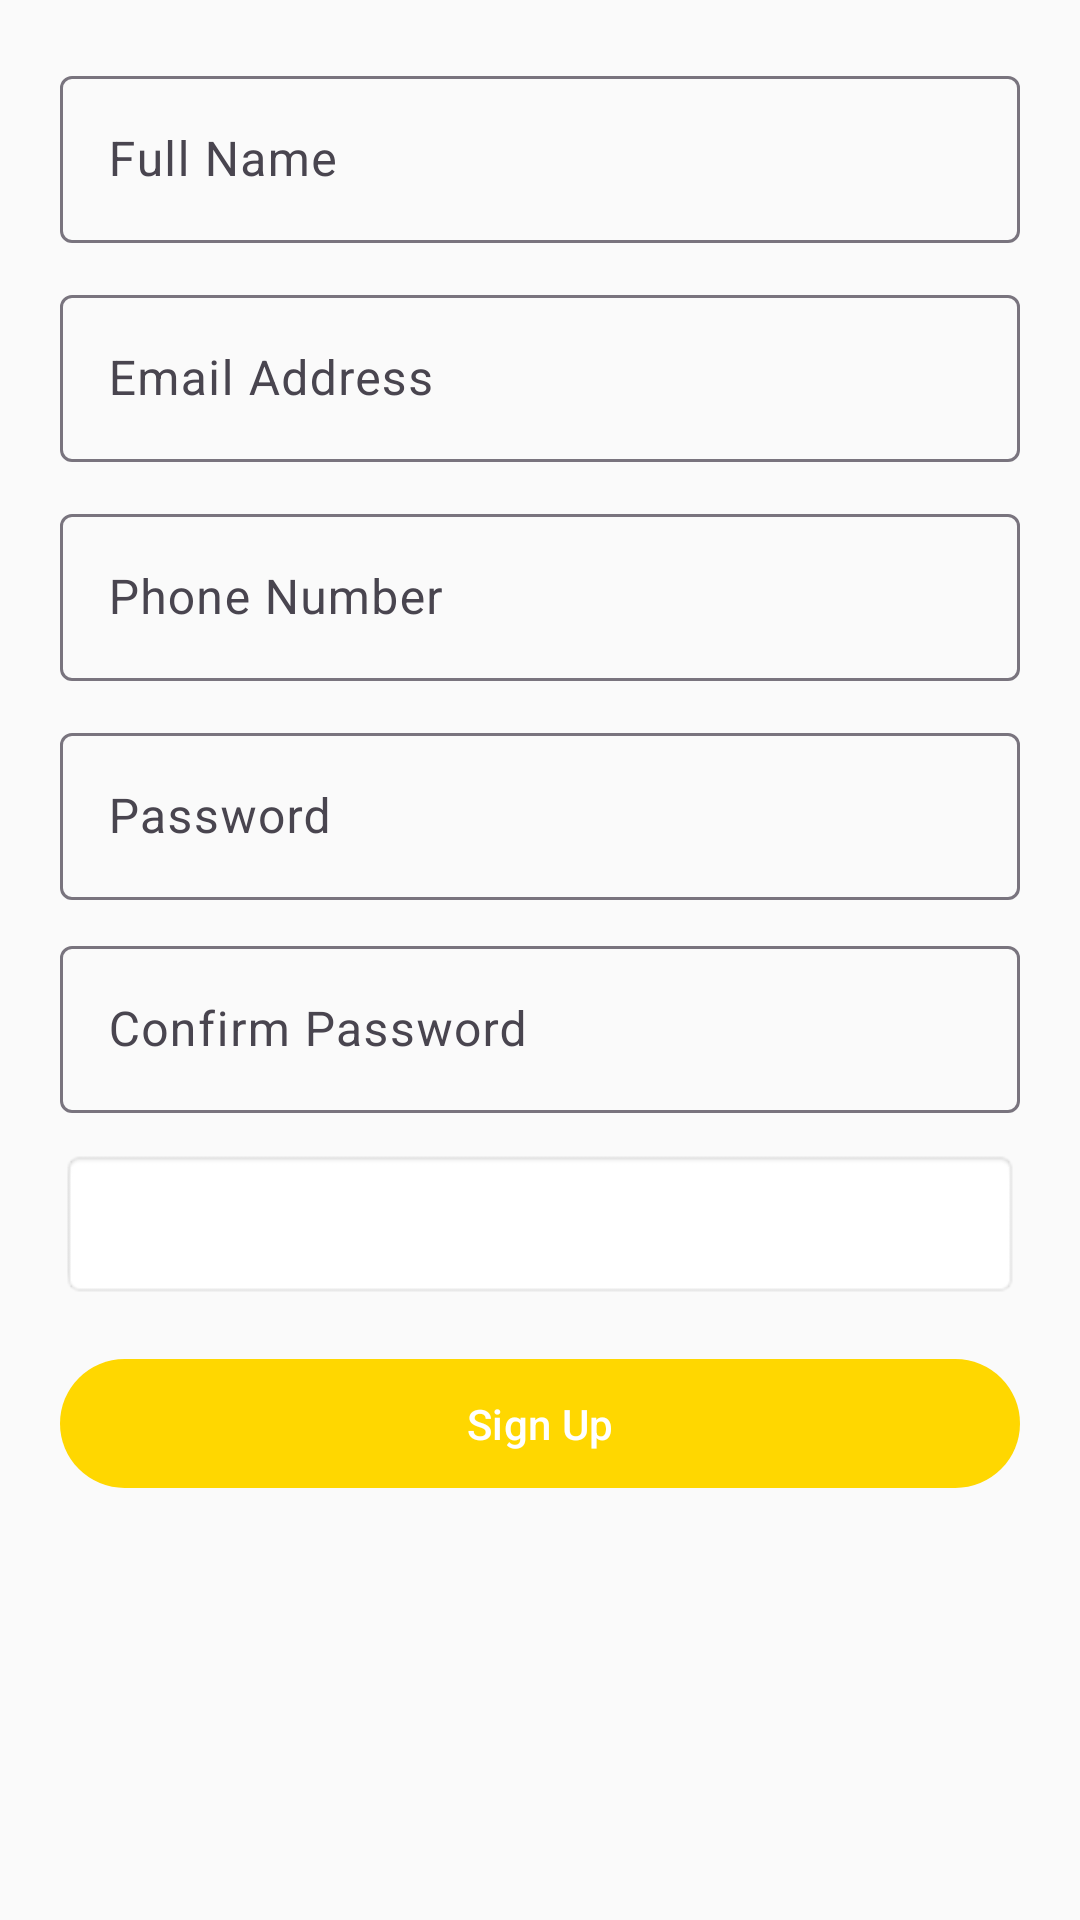

Here is an Android app screen rendered from its layout file. Give the layout XML and the strings, colors and styles it references.
<!-- AndroidManifest.xml: application theme Theme.BullsRentOwner -->
<!-- res/layout/activity_signup_page.xml -->
<?xml version="1.0" encoding="utf-8"?>
<LinearLayout
    xmlns:android="http://schemas.android.com/apk/res/android"
    xmlns:app="http://schemas.android.com/apk/res-auto"
    android:layout_width="match_parent"
    android:layout_height="match_parent"
    android:padding="20dp"
    android:orientation="vertical">

    
    <com.google.android.material.textfield.TextInputLayout
        android:layout_width="match_parent"
        android:layout_height="wrap_content">

        <com.google.android.material.textfield.TextInputEditText
            android:id="@+id/etName"
            android:layout_width="match_parent"
            android:layout_height="wrap_content"
            android:hint="Full Name"
            android:inputType="textPersonName" />
    </com.google.android.material.textfield.TextInputLayout>

    
    <com.google.android.material.textfield.TextInputLayout
        android:layout_width="match_parent"
        android:layout_height="wrap_content"
        android:layout_marginTop="12dp">

        <com.google.android.material.textfield.TextInputEditText
            android:id="@+id/etEmail"
            android:layout_width="match_parent"
            android:layout_height="wrap_content"
            android:hint="Email Address"
            android:inputType="textEmailAddress"/>
    </com.google.android.material.textfield.TextInputLayout>

    
    <com.google.android.material.textfield.TextInputLayout
        android:layout_width="match_parent"
        android:layout_height="wrap_content"
        android:layout_marginTop="12dp">

        <com.google.android.material.textfield.TextInputEditText
            android:id="@+id/etPhone"
            android:layout_width="match_parent"
            android:layout_height="wrap_content"
            android:hint="Phone Number"
            android:inputType="phone"/>
    </com.google.android.material.textfield.TextInputLayout>

    
    <com.google.android.material.textfield.TextInputLayout
        android:layout_width="match_parent"
        android:layout_height="wrap_content"
        android:layout_marginTop="12dp">

        <com.google.android.material.textfield.TextInputEditText
            android:id="@+id/etPassword"
            android:layout_width="match_parent"
            android:layout_height="wrap_content"
            android:hint="Password"
            android:inputType="textPassword"/>
    </com.google.android.material.textfield.TextInputLayout>

    
    <com.google.android.material.textfield.TextInputLayout
        android:layout_width="match_parent"
        android:layout_height="wrap_content"
        android:layout_marginTop="10dp">

        <com.google.android.material.textfield.TextInputEditText
            android:id="@+id/etConfirmPassword"
            android:layout_width="match_parent"
            android:layout_height="wrap_content"
            android:hint="Confirm Password"
            android:inputType="textPassword"/>
    </com.google.android.material.textfield.TextInputLayout>

    
    <Spinner
        android:id="@+id/spinnerDistrict"
        android:layout_width="match_parent"
        android:layout_height="50dp"
        android:layout_marginTop="12dp"
        android:padding="12dp"
        android:background="@android:drawable/editbox_background"
        android:textSize="16sp"/>


    
    <Button
        android:id="@+id/btnSignUp"
        android:layout_width="match_parent"
        android:layout_height="wrap_content"
        android:text="Sign Up"
        android:padding="12dp"
        android:layout_marginTop="16dp"/>

    
    <ProgressBar
        android:id="@+id/progressBar"
        android:layout_width="wrap_content"
        android:layout_height="wrap_content"
        android:visibility="gone"
        android:layout_marginTop="16dp"
        android:layout_gravity="center"/>

</LinearLayout>
<!-- resources referenced by this layout -->
<resources>
  <style name="Theme.BullsRentOwner" parent="Theme.Material3.Light.NoActionBar">
          <item name="android:windowNoTitle">true</item>
          <item name="android:windowActionBar">false</item>
          <item name="android:statusBarColor">@color/primary_color</item>
          <item name="android:navigationBarColor">@color/primary_color</item>
          <item name="android:windowFullscreen">true</item>
          <item name="android:windowTranslucentStatus">true</item>
          <item name="android:windowTranslucentNavigation">true</item>
          <item name="android:windowBackground">@color/background_color</item>
          <item name="android:windowLayoutInDisplayCutoutMode" tools:targetApi="o_mr1">shortEdges</item>
          
          
          <item name="colorPrimary">@color/primary_color</item>
          <item name="colorPrimaryDark">@color/primary_dark_color</item>
          <item name="colorAccent">@color/accent_color</item>
          <item name="android:textColorPrimary">@color/text_primary_color</item>
          <item name="android:textColorSecondary">@color/text_secondary_color</item>
          
          
          <item name="bottomNavigationStyle">@style/BottomNavigationViewStyle</item>
      </style>
  <color name="primary_color">#FFD700</color>
  <color name="background_color">#FAFAFA</color>
  <color name="primary_dark_color">#DAA520</color>
  <color name="accent_color">#FFA500</color>
  <color name="text_primary_color">#212121</color>
  <color name="text_secondary_color">#757575</color>
  <style name="BottomNavigationViewStyle" parent="Widget.MaterialComponents.BottomNavigationView">
          <item name="backgroundTint">@color/primary_color</item>
          <item name="itemIconTint">@color/text_primary_color</item>
          <item name="itemTextColor">@color/text_primary_color</item>
          <item name="elevation">8dp</item>
      </style>
</resources>
